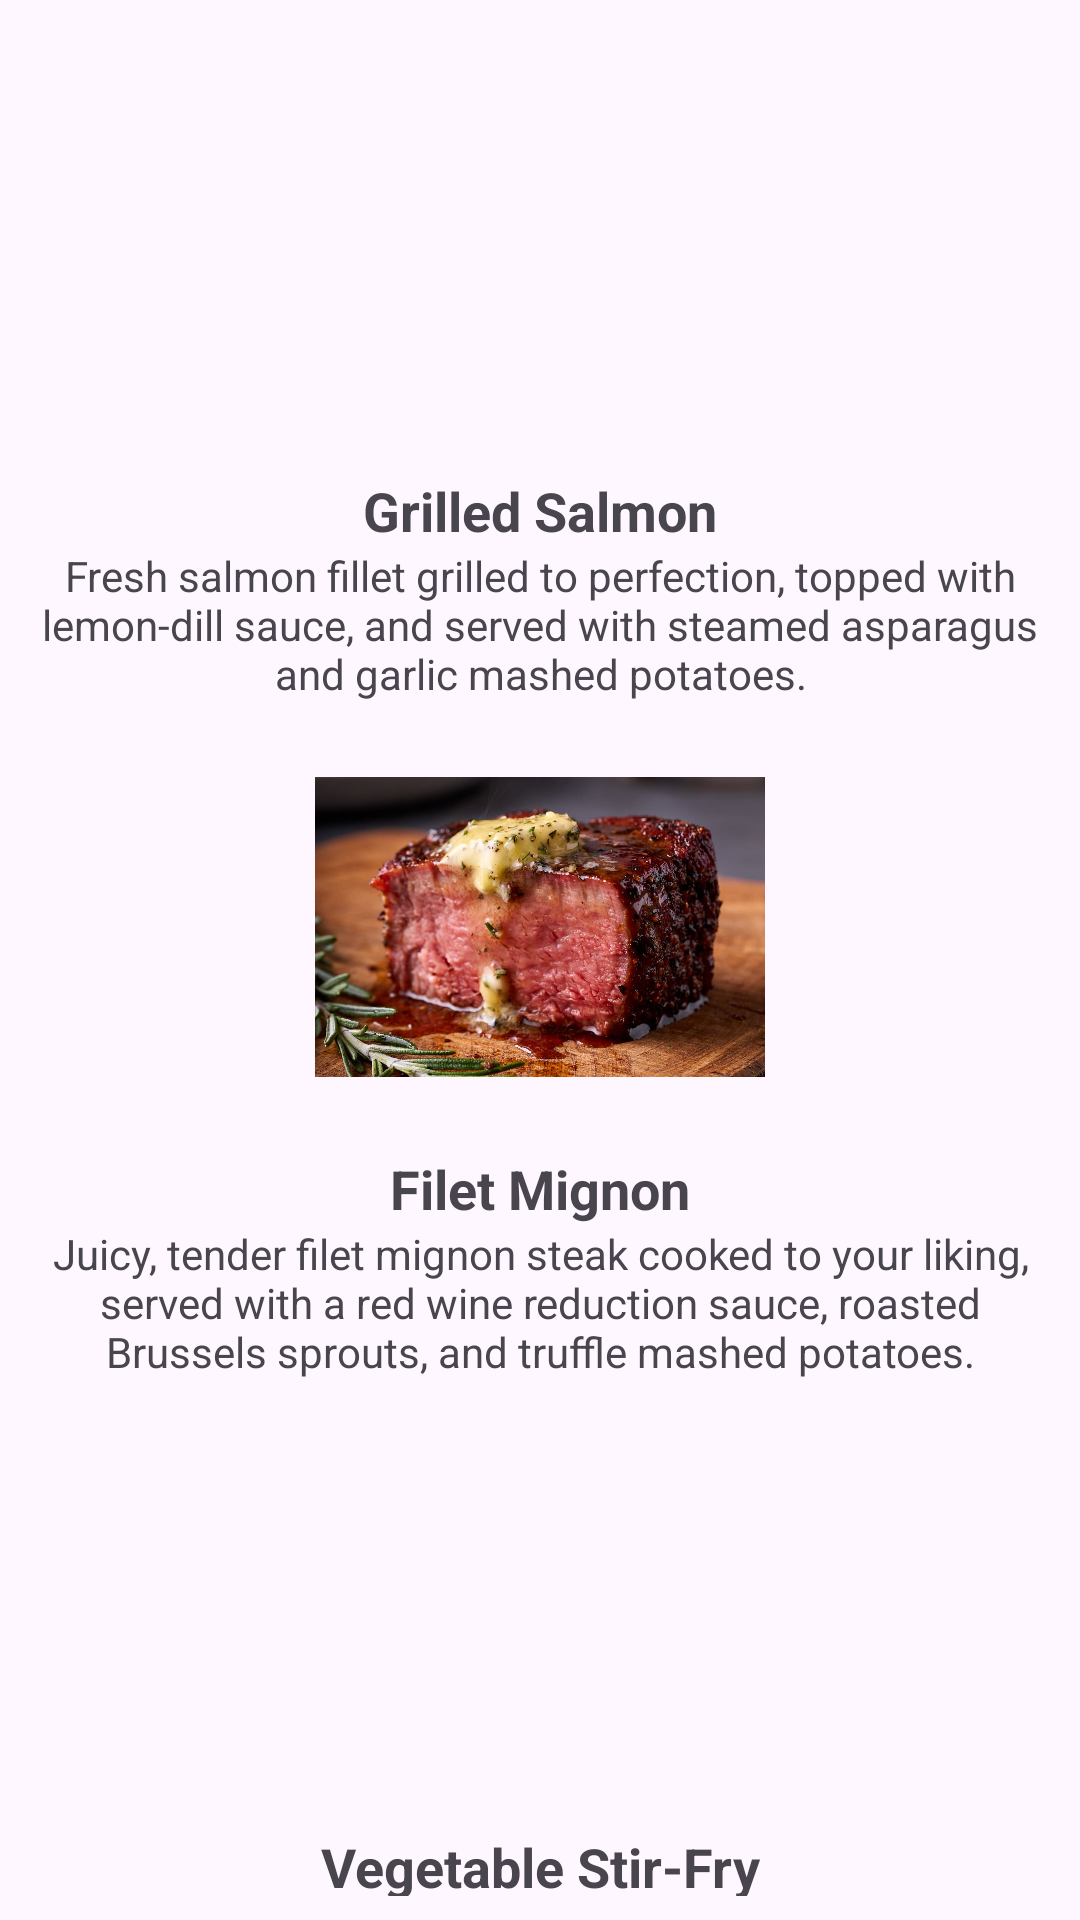

Android layout source for this screen:
<!-- AndroidManifest.xml: application theme Theme.RestaurantMenue -->
<!-- res/layout/activity_main_course.xml -->
<?xml version="1.0" encoding="utf-8"?>
<LinearLayout xmlns:app="http://schemas.android.com/apk/res-auto"
    android:id="@+id/apetizerMenu"
    xmlns:android="http://schemas.android.com/apk/res/android"
    android:layout_width="match_parent"
    android:layout_height="match_parent"
    android:orientation="vertical"
    android:layout_gravity="center"
    android:padding="8dp">

    <ImageView
        android:id="@+id/main_course_1_image"
        android:layout_width="150dp"
        android:layout_height="150dp"
        app:srcCompat="@drawable/main_course_1"
        android:layout_gravity="center"
        />
    <TextView
        android:id="@+id/main_course_1_text"
        android:layout_width="match_parent"
        android:layout_height="wrap_content"
        android:text="@string/main_course_1"
        android:textSize="18sp"
        android:layout_gravity="center"
        android:textAlignment="center"
        android:textStyle="bold"/>

    <TextView
        android:id="@+id/main_course_1_description"
        android:layout_width="match_parent"
        android:layout_height="wrap_content"
        android:text="@string/main_course_1_description"
        android:textAlignment="center"

        />
    <ImageView
        android:id="@+id/main_course_2_image"
        android:layout_width="150dp"
        android:layout_height="150dp"
        app:srcCompat="@drawable/main_course_2"
        android:layout_gravity="center"
        />
    <TextView
        android:id="@+id/main_course_2_text"
        android:layout_width="match_parent"
        android:layout_height="wrap_content"
        android:text="@string/main_course_2"
        android:textSize="18sp"
        android:layout_gravity="center"
        android:textAlignment="center"
        android:textStyle="bold"/>

    <TextView
        android:id="@+id/main_course_2_description"
        android:layout_width="match_parent"
        android:layout_height="wrap_content"
        android:text="@string/main_course_2_description"
        android:textAlignment="center"

        />
    <ImageView
        android:id="@+id/main_course_3_image"
        android:layout_width="150dp"
        android:layout_height="150dp"
        app:srcCompat="@drawable/main_course_3"
        android:layout_gravity="center"
        />
    <TextView
        android:id="@+id/main_course_3_text"
        android:layout_width="match_parent"
        android:layout_height="wrap_content"
        android:text="@string/main_course_3"
        android:textSize="18sp"
        android:layout_gravity="center"
        android:textAlignment="center"
        android:textStyle="bold"/>

    <TextView
        android:id="@+id/main_course_3_description"
        android:layout_width="match_parent"
        android:layout_height="wrap_content"
        android:text="@string/main_course_3_description"
        android:textAlignment="center"
        />
</LinearLayout>
<!-- resources referenced by this layout -->
<resources>
  <!-- drawable main_course_2: jpg bitmap (drawable, 127354 bytes) -->
  <string name="main_course_1">Grilled Salmon</string>
  <string name="main_course_1_description">
          Fresh salmon fillet grilled to perfection, topped with lemon-dill sauce, and served with steamed asparagus and garlic mashed potatoes.
      </string>
  <string name="main_course_2">Filet Mignon</string>
  <string name="main_course_2_description">
          Juicy, tender filet mignon steak cooked to your liking, served with a red wine reduction sauce, roasted Brussels sprouts, and truffle mashed potatoes.
      </string>
  <string name="main_course_3">Vegetable Stir-Fry</string>
  <string name="main_course_3_description">
          Sautéed seasonal vegetables and tofu or your choice of protein, tossed in a savory stir-fry sauce and served over jasmine rice.
      </string>
  <style name="Theme.RestaurantMenue" parent="Base.Theme.RestaurantMenue" />
  <style name="Base.Theme.RestaurantMenue" parent="Theme.Material3.DayNight.NoActionBar">
          
          
      </style>
</resources>
